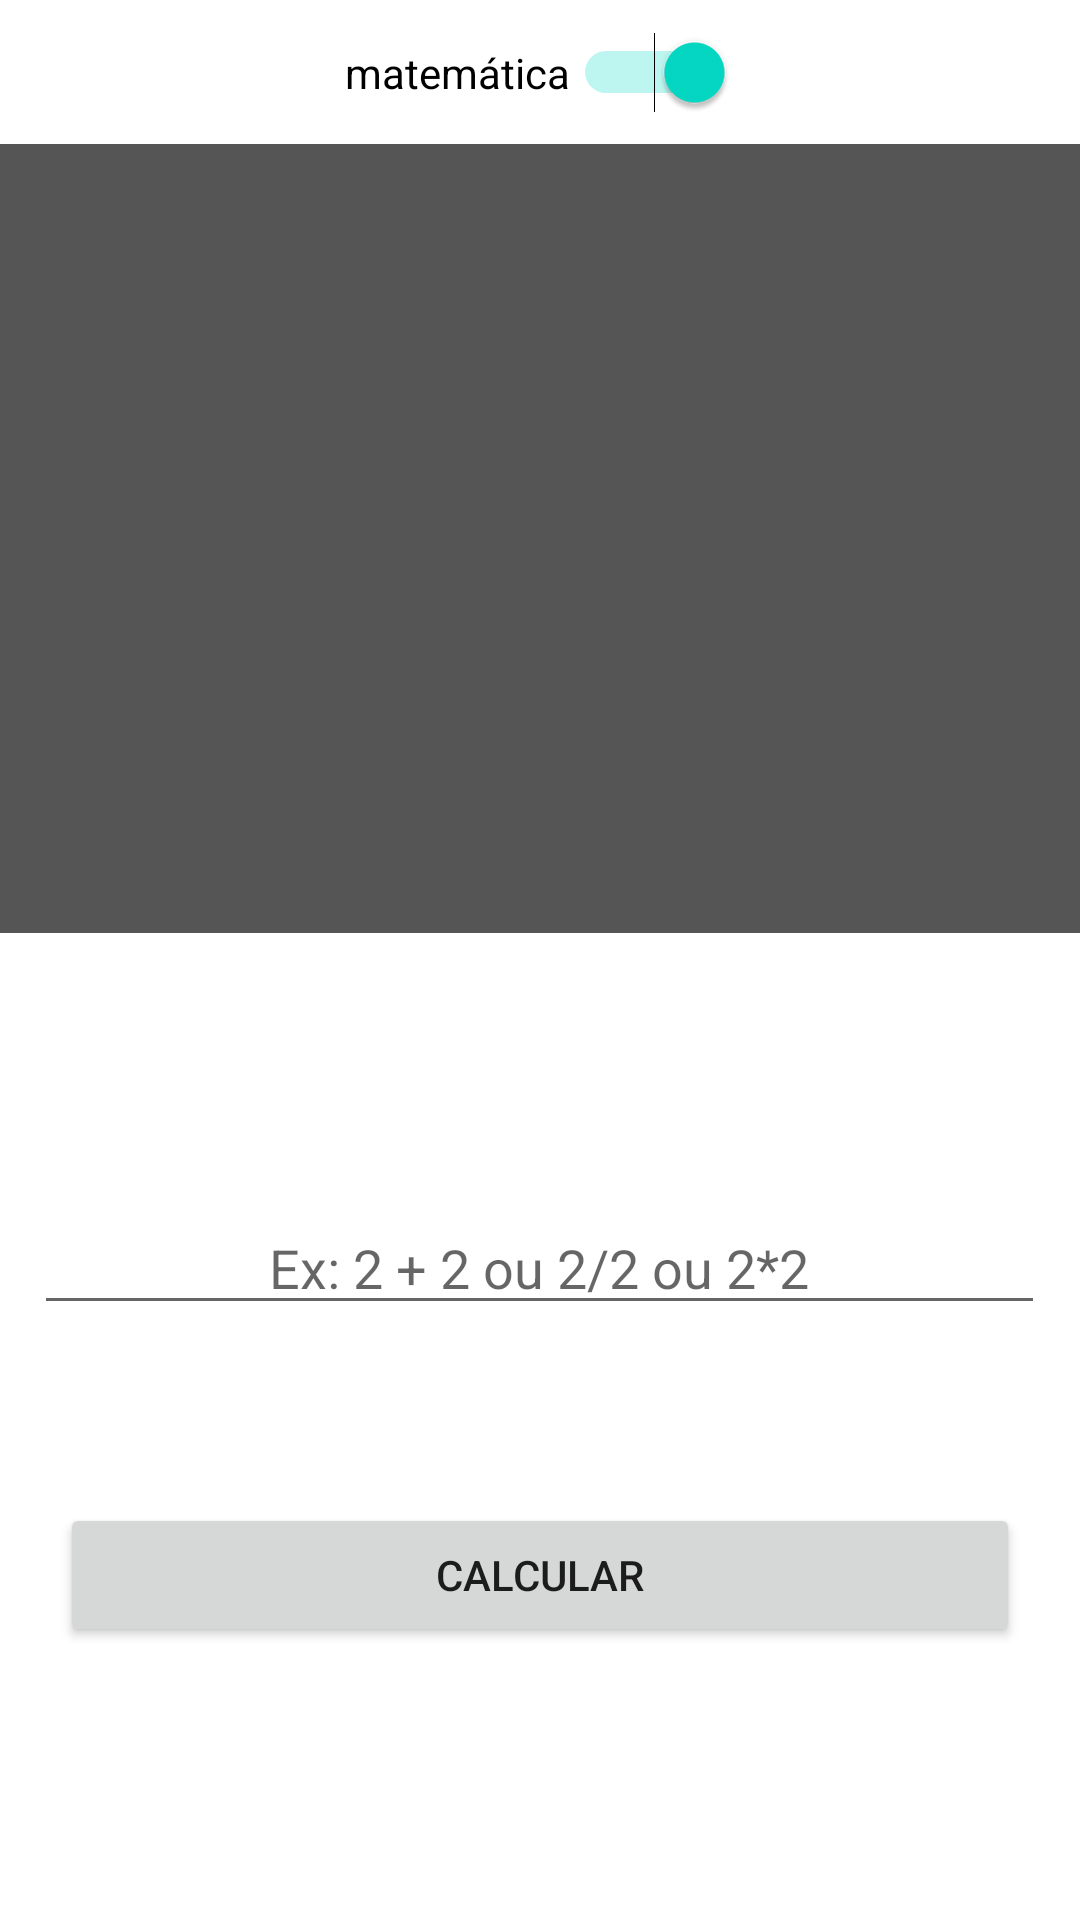

Produce the Android XML layout that renders to this screen, including the resource entries it uses.
<!-- AndroidManifest.xml: application theme Theme.Robo -->
<!-- res/layout/activity_math.xml -->
<?xml version="1.0" encoding="utf-8"?>
<ScrollView
    xmlns:android="http://schemas.android.com/apk/res/android"
    xmlns:app="http://schemas.android.com/apk/res-auto"
    xmlns:tools="http://schemas.android.com/tools"
    android:layout_width="match_parent"
    android:layout_height="match_parent"
    android:fillViewport="true">
<androidx.constraintlayout.widget.ConstraintLayout
    android:layout_width="match_parent"
    android:layout_height="wrap_content"
    tools:context=".MathActivity">
    <Switch
        android:id="@+id/mathBtn"
        android:layout_width="130dp"
        android:layout_height="26dp"
        android:text="matemática"
        android:checked="true"
        app:layout_constraintBottom_toTopOf="@+id/botChatMath"
        app:layout_constraintEnd_toEndOf="parent"
        app:layout_constraintStart_toStartOf="parent"
        app:layout_constraintTop_toTopOf="parent"
        tools:ignore="UseSwitchCompatOrMaterialXml" />

    <ImageView
        android:id="@+id/botChatMath"
        android:layout_width="388dp"
        android:layout_height="263dp"
        android:layout_marginTop="48dp"
        android:background="#555555"
        android:padding="1dp"
        android:scaleType="fitCenter"
        app:layout_constraintEnd_toEndOf="parent"
        app:layout_constraintStart_toStartOf="parent"
        app:layout_constraintTop_toTopOf="parent"
        app:srcCompat="@drawable/robomath2"
        tools:srcCompat="@drawable/robomath2" />

    <EditText
        android:id="@+id/campoCalc"
        android:layout_width="337dp"
        android:layout_height="37dp"
        android:digits="0123456789.+-*/%()"
        android:ems="11"
        android:hint="@string/math"
        android:inputType="phone"
        android:textAlignment="center"
        app:layout_constraintBottom_toBottomOf="parent"
        app:layout_constraintEnd_toEndOf="parent"
        app:layout_constraintHorizontal_bias="0.495"
        app:layout_constraintStart_toStartOf="parent"
        app:layout_constraintTop_toBottomOf="@+id/botChatMath"
        app:layout_constraintVertical_bias="0.321" />

    <Button
        android:id="@+id/calcBtn"
        android:layout_width="0dp"
        android:layout_height="wrap_content"
        android:layout_margin="20dp"
        android:text="Calcular"
        app:layout_constraintBottom_toBottomOf="parent"
        app:layout_constraintEnd_toEndOf="parent"
        app:layout_constraintHorizontal_bias="0.725"
        app:layout_constraintStart_toStartOf="parent"
        app:layout_constraintTop_toBottomOf="@+id/campoCalc"
        app:layout_constraintVertical_bias="0.357" />
</androidx.constraintlayout.widget.ConstraintLayout>
</ScrollView>
<!-- resources referenced by this layout -->
<resources>
  <string name="math">Ex: 2 + 2 ou 2/2 ou 2*2</string>
  <style name="Theme.Robo" parent="Theme.MaterialComponents.DayNight.DarkActionBar">
          
          <item name="colorPrimary">@color/purple_500</item>
          <item name="colorPrimaryVariant">@color/purple_700</item>
          <item name="colorOnPrimary">@color/white</item>
          
          <item name="colorSecondary">@color/teal_200</item>
          <item name="colorSecondaryVariant">@color/teal_700</item>
          <item name="colorOnSecondary">@color/black</item>
          
          <item name="android:statusBarColor">?attr/colorPrimaryVariant</item>
          
      </style>
  <!-- not gathered from this repository: default colours our renderer supplied (Android Studio template values) -->
  <color name="purple_500">#FF6200EE</color>
  <color name="purple_700">#FF3700B3</color>
  <color name="teal_200">#FF03DAC5</color>
  <color name="teal_700">#FF018786</color>
  <color name="black">#FF000000</color>
  <color name="white">#FFFFFFFF</color>
</resources>
